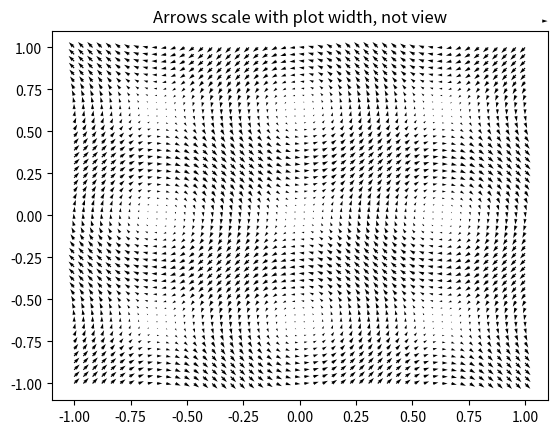

This chart was generated by the following Python code:
#!/usr/bin/env python3
# -*- coding: utf-8 -*-
"""
Created on Thu Nov  8 18:47:26 2018

[redacted]
"""
import matplotlib.pyplot as plt
import numpy as np

x = np.linspace(-1,1,50)
y = np.linspace(-1,1,50)
X, Y = np.meshgrid(x,y)
Vx = 2*np.sin(5*Y)
Vy = 2*np.sin(5*X)

plt.figure()
plt.title('Arrows scale with plot width, not view')
Q = plt.quiver(X, Y, Vx, Vy, units='width')
qk = plt.quiverkey(Q, 0.9, 0.9, 2, r'$2 \frac{m}{s}$', labelpos='E',
                   coordinates='figure')

plt.show()